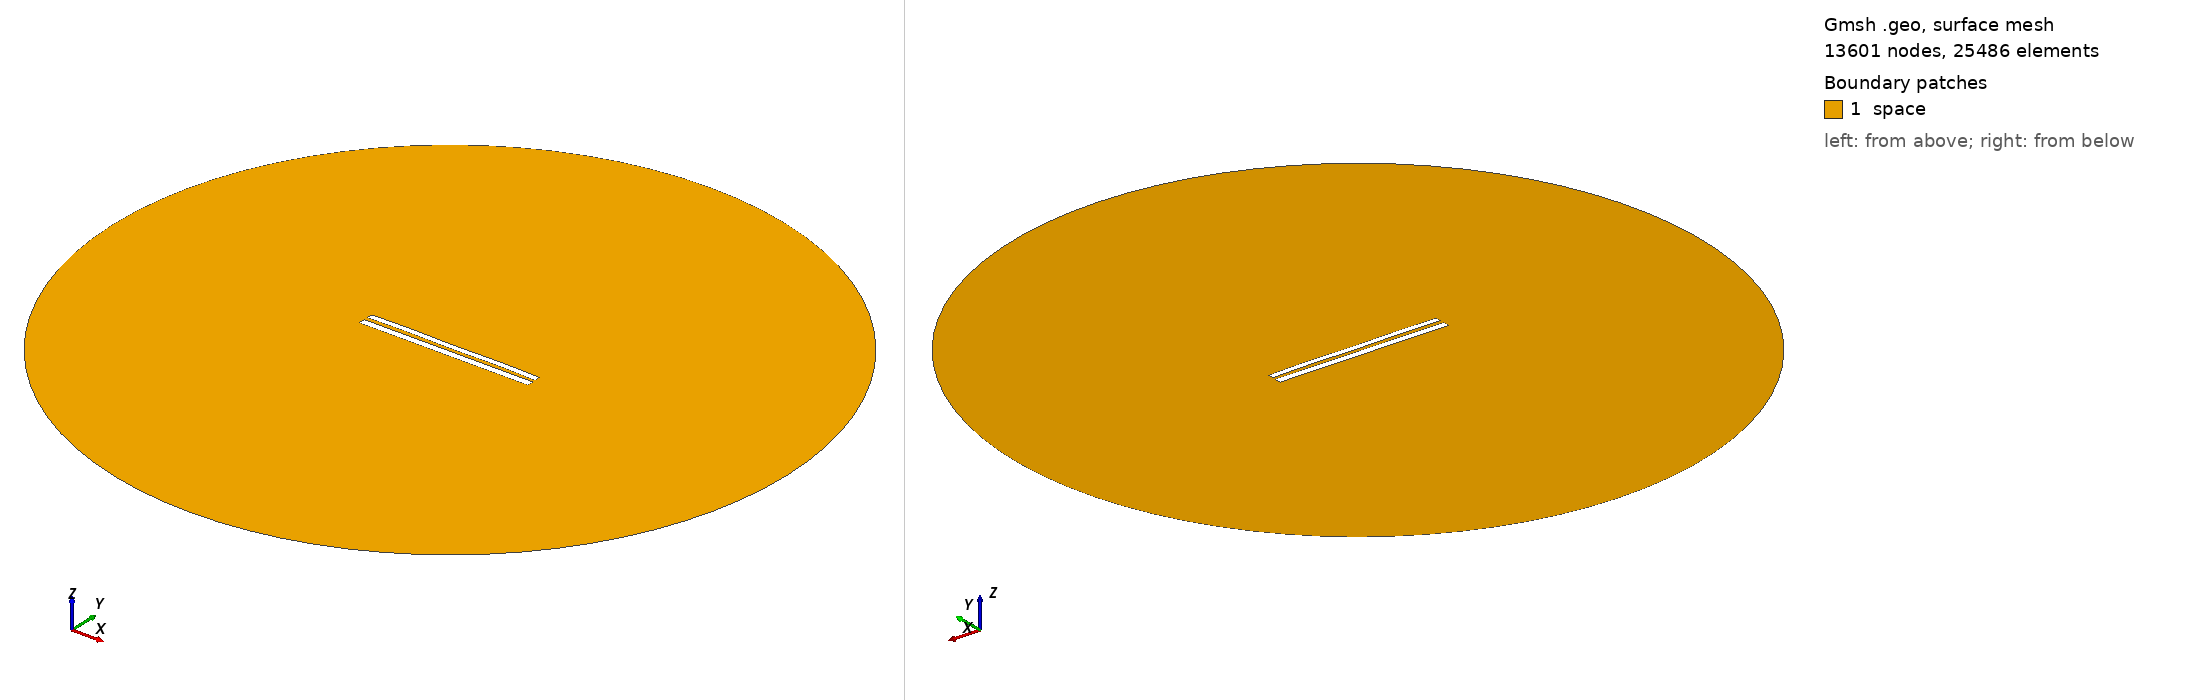

Gmsh geometry script, surface-meshed: 13601 nodes, 25486 surface elements. Boundary patches (legend numbers): 1 space. Left view from above one corner, right view from below the opposite corner. Legend entries are the model's physical surfaces. The drawing asked Gmsh for element sizes between 1% and 20% of the model's largest extent; the script's own settings can give other sizes.

=== 8340.geo (drawn) ===
//---------------------------------------
// Geometry kernel
//---------------------------------------

SetFactory("OpenCASCADE");



//---------------------------------------
// Parameters of the geometry
//---------------------------------------

// Overetch of the upper plate
overetch = 0.25;

// Distance between the plates
distance = 2.25;

// Discretization over the x axis (for the deformation)
nx = 50; 

// Length of the plate
L = 100 - overetch; 

// Number of modes
n = 4; 

// 1st mode coefficient
coeff(1) = -0.075;
beta(1) = 0.596864 * 3.1415926535 / L;

// 2nd mode coefficient
coeff(2) = 0.07499999999999998;
beta(2) = 1.49418 * 3.1415926535 / L;

// 3rd mode coefficient
coeff(3) = 0.0;
beta(3) = 2.50025 * 3.1415926535 / L;

// 4th mode coefficient
coeff(4) = 0.15;
beta(4) = 3.49999 * 3.1415926535 / L;



//---------------------------------------
// Upper plate (deformed rectangle)
//---------------------------------------

// Coordiantes of the upper plate
xmin = -50;
xmax = 50 - overetch;

// Height of the upper plate
yheight = 4 - 2 * overetch;

// Indexes of the points
UpperID[] = {};
LowerID[] = {};
LeftID[] = {};
RightID[] = {};

// Point index
p = 1;

// Horizontal edges
For i In {1:nx}
    x = xmin + (i-1)*(xmax - xmin)/(nx-1);

    y_bottom = distance / 2 + overetch;
    For j In {1:n}
        C = (Cosh(beta(j)*L) + Cos(beta(j)*L)) / (Sinh(beta(j)*L) + Sin(beta(j)*L));
        y_bottom  = y_bottom + coeff(j) * (Cosh(beta(j)*(x+50)) - Cos(beta(j)*(x+50)) - C * (Sinh(beta(j)*(x+50)) - Sin(beta(j)*(x+50))));
    EndFor

    y_top = y_bottom + yheight;

    Point(p) = {x, y_top, 0, 1.0};
    UpperID[i] = p;
    p = p + 1;

    Point(p) = {x, y_bottom, 0, 1.0};
    LowerID[i] = p;
    p = p + 1;
EndFor

// Create point lists
UpperPts[] = {}; LowerPts[] = {};
For i In {1:nx}
  UpperPts[] += {UpperID[i]};
  LowerPts[] += {LowerID[i]};
EndFor

// Build splines
Spline(1) = {UpperPts[]};
Spline(2) = {LowerPts[]};
Line(3) = {LowerPts[nx-1], UpperPts[nx-1]};
Line(4) = {LowerPts[0], UpperPts[0]};

// Build the plane surface
Curve Loop(1) = {2, 3, -1, -4};
Plane Surface(1) = {1};



//---------------------------------------
// Lower plate (rectangle)
//---------------------------------------

// Vertices
Point(1001) = {-50, -1, 0, 1.0};
Point(1002) = { 50, -1, 0, 1.0};
Point(1003) = { 50,  -5, 0, 1.0};
Point(1004) = {-50,  -5, 0, 1.0};

// Edges
Line(5) = {1001, 1002};
Line(6) = {1002, 1003};
Line(7) = {1003, 1004};
Line(8) = {1004, 1001};

// Plane surface
Line Loop(2) = {5, 6, 7, 8};
Plane Surface(2) = {2}; 



//---------------------------------------
// Outer (fictious) boundary
//---------------------------------------

// Points
Point(1005) = {0, 0, 0};       // Center
Point(1006) = {200, 0, 0};     // Start point
Point(1007) = {0, 200, 0};     // 90 degrees
Point(1008) = {-200, 0, 0};    // 180 degrees
Point(1009) = {0, -200, 0};    // 270 degrees

// Circle arcs (each needs start, center, end)
Circle(9) = {1006, 1005, 1007};
Circle(10) = {1007, 1005, 1008};
Circle(11) = {1008, 1005, 1009};
Circle(12) = {1009, 1005, 1006};

// Plane surface for the entire domain
Curve Loop(3) = {9, 10, 11, 12};
Surface(3) = {3};

// Subtract the plates from the whole domain to obtain the actual domain where we want to solve the equations
BooleanDifference{ Surface{3}; Delete; }{ Surface{1}; Surface{2}; Delete; }




//---------------------------------------
// Transfinite Lines/Curves
//---------------------------------------

// Set the number of points on the boundaries
r = 7;

// Plates
Transfinite Curve {1, 2} = 50*r Using Progression 1;
Transfinite Curve {3, 4} = 2*r Using Progression 1;
Transfinite Line {5, 7} = 50*r Using Progression 1;
Transfinite Line {6, 8} = 2*r Using Progression 1;

// Outer boundary
Transfinite Line {9, 10, 11, 12} = 20 Using Progression 1;



//---------------------------------------
// Physical groups
//---------------------------------------                

// Physical curves (boundaries)
Physical Line("force_segment", 10) = {2};
Physical Line("upper_plate", 11) = {1, 3, 4};
Physical Line("lower_plate", 12) = {5, 6, 7, 8};
Physical Line("boundary", 20) = {9, 10, 11, 12};

// Physical Surfaces
Physical Surface("space", 30) = {3};



//---------------------------------------
// 6. Generate the Mesh
//---------------------------------------

// 2D mesh generation
Mesh 2;
